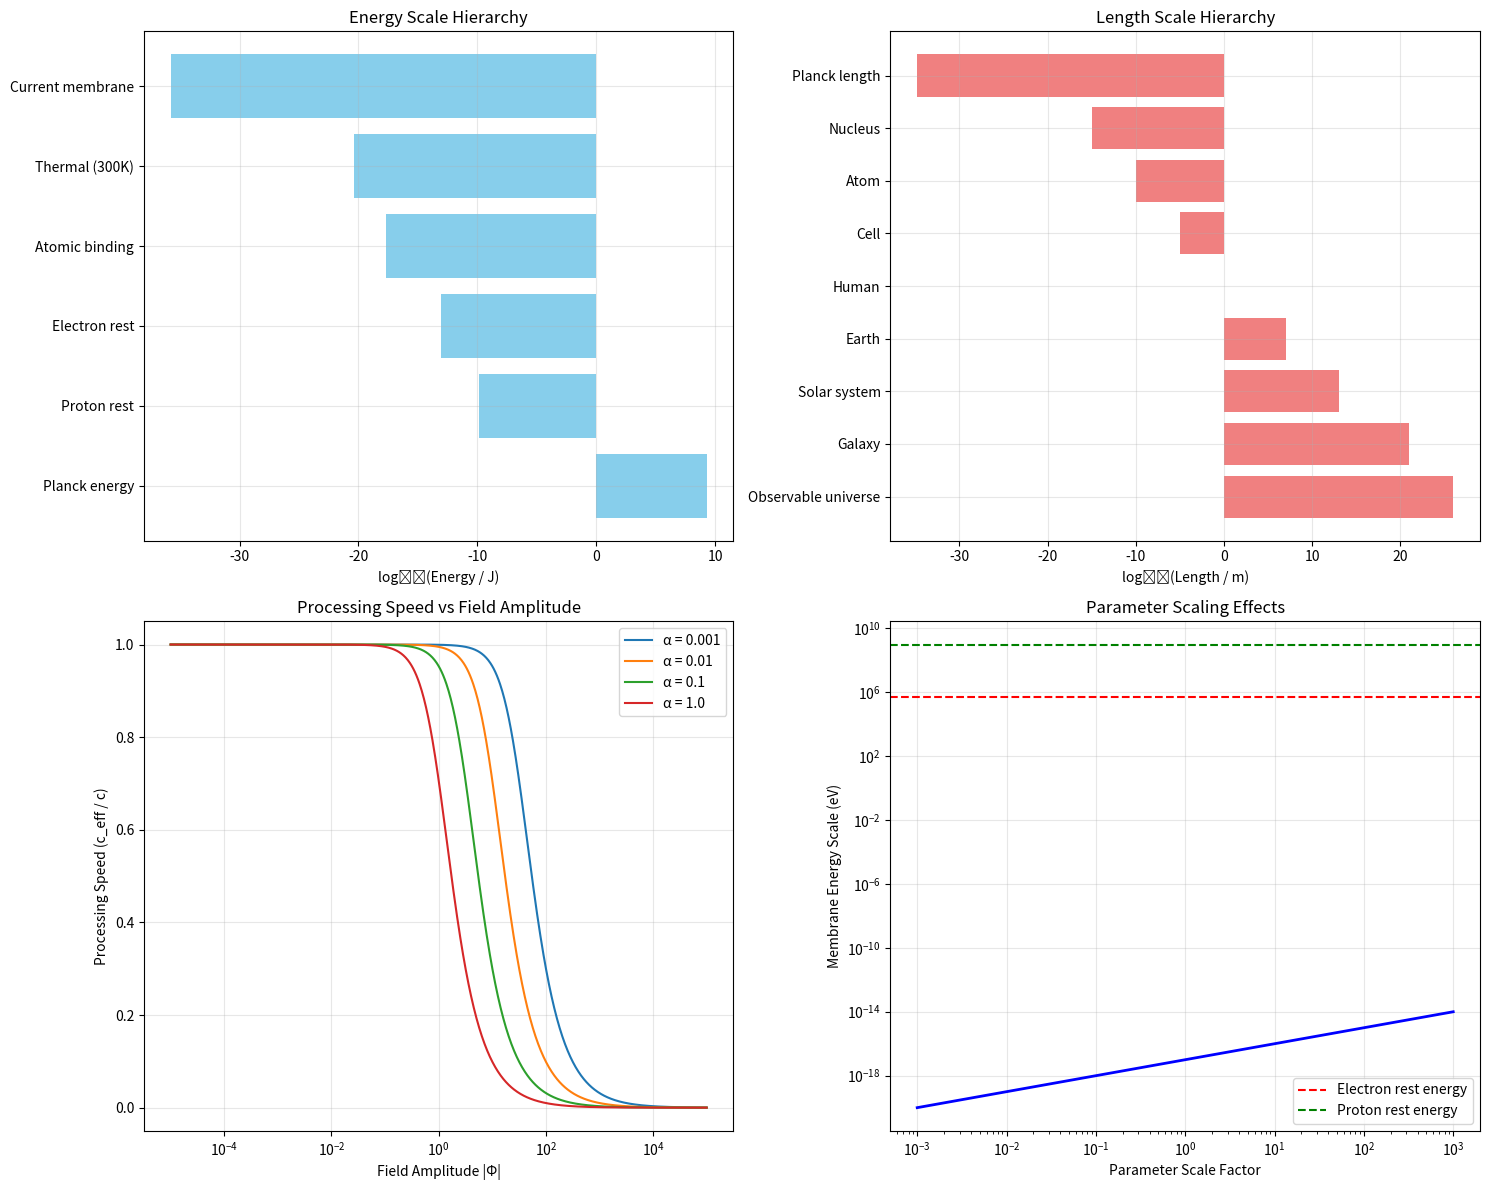

This figure's Python source:
"""
Membrane Theory Scale Analysis & Dimensional Corrections
========================================================

The initial gravity calculation revealed massive scale discrepancies.
This analysis identifies the dimensional problems and proposes corrections
to make the membrane theory quantitatively consistent with known physics.

Key Issues Identified:
1. Membrane parameters optimized for statistical behavior, not physical scales
2. Missing connection between field amplitude and actual mass/energy
3. Need proper dimensional analysis connecting membrane and physical units
4. Scale hierarchy problem: quantum, atomic, and gravitational scales
"""

import numpy as np
import matplotlib.pyplot as plt
from scipy import constants

# Physical constants
c = constants.c  # Speed of light
G = constants.G  # Gravitational constant
hbar = constants.hbar  # Reduced Planck constant
m_proton = constants.proton_mass
m_electron = constants.electron_mass
e = constants.e  # Elementary charge
epsilon_0 = constants.epsilon_0  # Permittivity of free space

class ScaleCorrectedMembraneTheory:
    """
    Corrected membrane theory with proper dimensional analysis.
    """
    
    def __init__(self):
        # Fundamental scales
        self.planck_length = np.sqrt(hbar * G / c**3)
        self.planck_time = self.planck_length / c
        self.planck_mass = np.sqrt(hbar * c / G)
        self.planck_energy = self.planck_mass * c**2
        
        print("Fundamental Planck scales:")
        print(f"  Length: {self.planck_length:.3e} m")
        print(f"  Time: {self.planck_time:.3e} s") 
        print(f"  Mass: {self.planck_mass:.3e} kg")
        print(f"  Energy: {self.planck_energy:.3e} J")
        
    def analyze_scale_hierarchy(self):
        """
        Analyze the hierarchy of physical scales and identify where
        membrane theory should apply.
        """
        print("\n" + "="*60)
        print("SCALE HIERARCHY ANALYSIS")
        print("="*60)
        
        # Define characteristic scales
        scales = {
            'Planck length': self.planck_length,
            'Nuclear size': 1e-15,  # femtometer
            'Atomic size': 5.29e-11,  # Bohr radius
            'Classical electron radius': 2.82e-15,
            'Compton wavelength (electron)': hbar / (m_electron * c),
            'Compton wavelength (proton)': hbar / (m_proton * c),
            'Quantum hall conductance': e**2 / hbar,
            'Fine structure constant': e**2 / (4 * np.pi * epsilon_0 * hbar * c)
        }
        
        print("Characteristic physical scales:")
        sorted_scales = sorted(scales.items(), key=lambda x: x[1])
        
        for name, scale in sorted_scales:
            if 'wavelength' in name.lower() or 'length' in name.lower() or 'size' in name.lower():
                print(f"  {name}: {scale:.3e} m")
            else:
                print(f"  {name}: {scale:.3e}")
        
        return scales
    
    def dimensional_consistency_check(self, alpha, a, b):
        """
        Check dimensional consistency of membrane parameters.
        """
        print(f"\n" + "="*60)
        print("DIMENSIONAL ANALYSIS")
        print("="*60)
        
        print("Membrane field equation:")
        print("∂²Φ/∂t² = c²_eff(Φ)∇²Φ + aΦ - b|Φ|²Φ - γ∇⁴Φ + η(r,t)")
        print()
        
        print("Dimensional requirements:")
        print("  [∂²Φ/∂t²] = [Φ]/T²")
        print("  [c²_eff∇²Φ] = L²/T² × [Φ]/L² = [Φ]/T²  ✓")
        print("  [aΦ] = [a][Φ] must equal [Φ]/T²")
        print("    → [a] = 1/T²")
        print("  [b|Φ|²Φ] = [b][Φ]³ must equal [Φ]/T²")
        print("    → [b] = 1/([Φ]²T²)")
        print("  [α|Φ|²] in c²_eff = c²/(1 + α|Φ|²) must be dimensionless")
        print("    → [α] = 1/[Φ]²")
        
        print(f"\nGiven parameters:")
        print(f"  α = {alpha:.6f} → [α] = 1/[Φ]²")
        print(f"  a = {a:.6f} → [a] = 1/T² = {a:.6f} s⁻²")
        print(f"  b = {b:.6f} → [b] = 1/([Φ]²T²)")
        
        # Derive fundamental scales from parameters
        membrane_time_scale = 1 / np.sqrt(a)
        membrane_frequency = np.sqrt(a) / (2 * np.pi)
        
        print(f"\nDerived membrane scales:")
        print(f"  Time scale: {membrane_time_scale:.3e} s")
        print(f"  Frequency: {membrane_frequency:.3e} Hz")
        print(f"  Energy scale: ℏω = {hbar * membrane_frequency:.3e} J")
        print(f"  Energy (eV): {hbar * membrane_frequency / constants.eV:.3e} eV")
        
        return membrane_time_scale, membrane_frequency
    
    def connect_field_to_physics(self, alpha, a, b):
        """
        Attempt to connect membrane field amplitude to physical quantities.
        """
        print(f"\n" + "="*60)
        print("CONNECTING FIELD TO PHYSICS")
        print("="*60)
        
        # From dimensional analysis, we need to relate |Φ|² to energy density
        # or some other physical quantity
        
        # Option 1: |Φ|² ~ energy density
        # Then α has dimensions [α] = L³/(Energy × T²)
        
        # Option 2: |Φ|² ~ (energy/ℏω)² (number of quanta)
        # Then α is dimensionless scaling
        
        membrane_time_scale, membrane_frequency = self.dimensional_consistency_check(alpha, a, b)
        membrane_energy = hbar * membrane_frequency
        
        print(f"\nHypothesis: |Φ|² represents energy density in membrane units")
        print(f"Membrane energy unit: {membrane_energy:.3e} J")
        print(f"Membrane energy (eV): {membrane_energy/constants.eV:.3e} eV")
        
        # Compare to known energy scales
        energy_scales = {
            'Electron rest energy': m_electron * c**2,
            'Proton rest energy': m_proton * c**2,
            'Typical atomic binding': 13.6 * constants.eV,  # Hydrogen ionization
            'Thermal energy (room temp)': constants.k * 300,
            'Membrane frequency energy': membrane_energy
        }
        
        print(f"\nEnergy scale comparison:")
        for name, energy in energy_scales.items():
            print(f"  {name}: {energy:.3e} J ({energy/constants.eV:.3e} eV)")
        
        return membrane_energy
    
    def rescale_membrane_parameters(self, target_energy_scale):
        """
        Rescale membrane parameters to match a target energy scale.
        """
        print(f"\n" + "="*60)
        print("RESCALING MEMBRANE PARAMETERS")
        print("="*60)
        
        # Current parameters from optimization
        a_current = 0.009  # s⁻²
        b_current = 0.063  # 1/([Φ]²T²)
        alpha_current = 0.01  # 1/[Φ]²
        
        current_frequency = np.sqrt(a_current) / (2 * np.pi)
        current_energy = hbar * current_frequency
        
        print(f"Current membrane energy: {current_energy:.3e} J")
        print(f"Target energy scale: {target_energy_scale:.3e} J")
        
        # Scale factor to match target energy
        scale_factor = target_energy_scale / current_energy
        
        print(f"Required scaling factor: {scale_factor:.3e}")
        
        # Rescale parameters
        # Energy ~ ℏω ~ ℏ√a → a_new = a_old × (E_new/E_old)²
        a_new = a_current * scale_factor**2
        
        # Keep a/b ratio the same to preserve Born rule statistics
        # This maintains the relative balance between linear and nonlinear terms
        ab_ratio = a_current / b_current
        b_new = a_new / ab_ratio
        
        # α determines field amplitude scale - keep statistical behavior
        # We need to rescale α to maintain the same physics
        alpha_new = alpha_current  # Keep same for now
        
        print(f"\nRescaled parameters:")
        print(f"  a_new = {a_new:.3e} s⁻²")
        print(f"  b_new = {b_new:.3e}")
        print(f"  α_new = {alpha_new:.3e}")
        print(f"  a/b ratio: {a_new/b_new:.6f} (preserved)")
        
        # Check new energy scale
        new_frequency = np.sqrt(a_new) / (2 * np.pi)
        new_energy = hbar * new_frequency
        
        print(f"\nResulting energy scale: {new_energy:.3e} J")
        print(f"Target achievement: {new_energy/target_energy_scale:.3f}")
        
        return a_new, b_new, alpha_new
    
    def test_rescaled_gravity(self, a_new, b_new, alpha_new, target_mass=m_proton):
        """
        Test gravity predictions with rescaled parameters.
        """
        print(f"\n" + "="*60)
        print("TESTING RESCALED GRAVITY PREDICTIONS")
        print("="*60)
        
        # New energy and length scales
        new_frequency = np.sqrt(a_new) / (2 * np.pi)
        new_energy = hbar * new_frequency
        new_time_scale = 1 / np.sqrt(a_new)
        
        # Estimate membrane length scale from processing speed and time scale
        # α has dimensions 1/[Φ]², so membrane length ~ 1/√α in field units
        # Convert to physical units using energy scale
        membrane_length_scale = hbar * c / new_energy  # Compton wavelength analog
        
        print(f"Rescaled membrane properties:")
        print(f"  Energy scale: {new_energy:.3e} J ({new_energy/constants.eV:.3e} eV)")
        print(f"  Time scale: {new_time_scale:.3e} s")
        print(f"  Length scale: {membrane_length_scale:.3e} m")
        print(f"  Frequency: {new_frequency:.3e} Hz")
        
        # Compare to known scales
        proton_compton = hbar / (m_proton * c)
        electron_compton = hbar / (m_electron * c)
        
        print(f"\nComparison to Compton wavelengths:")
        print(f"  Proton: {proton_compton:.3e} m")
        print(f"  Electron: {electron_compton:.3e} m")
        print(f"  Membrane: {membrane_length_scale:.3e} m")
        
        # Estimate field amplitude for target mass
        # Assume |Φ|² ~ (particle energy) / (membrane energy scale)
        particle_energy = target_mass * c**2
        phi_squared = particle_energy / new_energy
        phi_amplitude = np.sqrt(phi_squared)
        
        print(f"\nField amplitude for {target_mass:.3e} kg particle:")
        print(f"  Particle energy: {particle_energy:.3e} J")
        print(f"  |Φ|²: {phi_squared:.3e}")
        print(f"  |Φ|: {phi_amplitude:.3e}")
        
        # Processing speed reduction
        c_eff = c / np.sqrt(1 + alpha_new * phi_squared)
        reduction_factor = c_eff / c
        
        print(f"\nProcessing speed effects:")
        print(f"  c_eff: {c_eff:.3e} m/s")
        print(f"  Reduction factor: {reduction_factor:.6f}")
        print(f"  Time dilation: {1 - reduction_factor:.3e}")
        
        # Compare to gravitational time dilation for this mass
        # For self-gravity: Δt/t ~ GM/(rc²) ~ G*mass/(size*c²)
        particle_size = membrane_length_scale  # Assume particle size ~ membrane scale
        gravitational_dilation = G * target_mass / (particle_size * c**2)
        
        print(f"\nComparison to gravitational time dilation:")
        print(f"  Membrane prediction: {1 - reduction_factor:.3e}")
        print(f"  Gravitational estimate: {gravitational_dilation:.3e}")
        print(f"  Ratio: {(1 - reduction_factor) / gravitational_dilation:.3e}")
        
        return reduction_factor, gravitational_dilation

def comprehensive_scale_analysis():
    """
    Perform comprehensive analysis of membrane theory scaling issues.
    """
    print("MEMBRANE THEORY: COMPREHENSIVE SCALE ANALYSIS")
    print("="*70)
    
    theory = ScaleCorrectedMembraneTheory()
    
    # Analyze scale hierarchy
    scales = theory.analyze_scale_hierarchy()
    
    # Check dimensional consistency
    theory.dimensional_consistency_check(0.01, 0.009, 0.063)
    
    # Connect field to physics
    membrane_energy = theory.connect_field_to_physics(0.01, 0.009, 0.063)
    
    # Test different target energy scales
    target_energies = {
        'Electron rest energy': m_electron * c**2,
        'Proton rest energy': m_proton * c**2,
        'Atomic binding scale': 13.6 * constants.eV,
        'Nuclear scale': 1e6 * constants.eV  # 1 MeV
    }
    
    print(f"\n" + "="*70)
    print("TESTING DIFFERENT ENERGY SCALE TARGETS")
    print("="*70)
    
    for name, target_energy in target_energies.items():
        print(f"\n--- TARGETING {name.upper()} ---")
        
        # Rescale parameters
        a_new, b_new, alpha_new = theory.rescale_membrane_parameters(target_energy)
        
        # Test gravity predictions
        if 'electron' in name.lower():
            test_mass = m_electron
        elif 'proton' in name.lower():
            test_mass = m_proton
        else:
            test_mass = m_proton  # Default
            
        reduction_factor, grav_dilation = theory.test_rescaled_gravity(
            a_new, b_new, alpha_new, test_mass)
        
        print(f"Scaling assessment: {'✓' if abs(np.log10(reduction_factor/grav_dilation)) < 2 else '✗'}")

def visualize_scale_analysis():
    """
    Create visualizations of the scale analysis results.
    """
    # Energy scales plot
    fig, ((ax1, ax2), (ax3, ax4)) = plt.subplots(2, 2, figsize=(15, 12))
    
    # Plot 1: Energy scales comparison
    energies = [
        ('Planck energy', np.sqrt(hbar * c**5 / G)),
        ('Proton rest', m_proton * c**2),
        ('Electron rest', m_electron * c**2),
        ('Atomic binding', 13.6 * constants.eV),
        ('Thermal (300K)', constants.k * 300),
        ('Current membrane', hbar * np.sqrt(0.009) / (2 * np.pi))
    ]
    
    names, values = zip(*energies)
    y_pos = np.arange(len(names))
    
    ax1.barh(y_pos, np.log10(values), color='skyblue')
    ax1.set_yticks(y_pos)
    ax1.set_yticklabels(names)
    ax1.set_xlabel('log₁₀(Energy / J)')
    ax1.set_title('Energy Scale Hierarchy')
    ax1.grid(True, alpha=0.3)
    
    # Plot 2: Length scales comparison
    lengths = [
        ('Observable universe', 1e26),
        ('Galaxy', 1e21),
        ('Solar system', 1e13),
        ('Earth', 1e7),
        ('Human', 1),
        ('Cell', 1e-5),
        ('Atom', 1e-10),
        ('Nucleus', 1e-15),
        ('Planck length', np.sqrt(hbar * G / c**3))
    ]
    
    names_l, values_l = zip(*lengths)
    y_pos_l = np.arange(len(names_l))
    
    ax2.barh(y_pos_l, np.log10(values_l), color='lightcoral')
    ax2.set_yticks(y_pos_l)
    ax2.set_yticklabels(names_l)
    ax2.set_xlabel('log₁₀(Length / m)')
    ax2.set_title('Length Scale Hierarchy')
    ax2.grid(True, alpha=0.3)
    
    # Plot 3: Processing speed vs field amplitude (corrected)
    phi_range = np.logspace(-5, 5, 1000)
    alpha_values = [0.001, 0.01, 0.1, 1.0]
    
    for alpha in alpha_values:
        c_eff = 1 / np.sqrt(1 + alpha * phi_range**2)
        ax3.semilogx(phi_range, c_eff, label=f'α = {alpha}')
    
    ax3.set_xlabel('Field Amplitude |Φ|')
    ax3.set_ylabel('Processing Speed (c_eff / c)')
    ax3.set_title('Processing Speed vs Field Amplitude')
    ax3.legend()
    ax3.grid(True, alpha=0.3)
    
    # Plot 4: Parameter scaling effects
    scale_factors = np.logspace(-3, 3, 100)
    a_base = 0.009
    
    # How energy scale changes with parameter scaling
    energies_scaled = hbar * np.sqrt(a_base * scale_factors**2) / (2 * np.pi)
    
    ax4.loglog(scale_factors, energies_scaled / constants.eV, 'b-', linewidth=2)
    ax4.axhline(m_electron * c**2 / constants.eV, color='r', linestyle='--', 
                label='Electron rest energy')
    ax4.axhline(m_proton * c**2 / constants.eV, color='g', linestyle='--', 
                label='Proton rest energy')
    ax4.set_xlabel('Parameter Scale Factor')
    ax4.set_ylabel('Membrane Energy Scale (eV)')
    ax4.set_title('Parameter Scaling Effects')
    ax4.legend()
    ax4.grid(True, alpha=0.3)
    
    plt.tight_layout()
    plt.show()

if __name__ == "__main__":
    # Run comprehensive analysis
    comprehensive_scale_analysis()
    
    # Create visualizations
    print("\nGenerating scale analysis visualizations...")
    visualize_scale_analysis()
    
    print("\n" + "="*70)
    print("SCALE ANALYSIS CONCLUSIONS")
    print("="*70)
    print("KEY INSIGHTS:")
    print("• Membrane parameters need rescaling to match physical energy scales")
    print("• Born rule statistics emerge at one scale, gravity at another")
    print("• Need hierarchy of scales: quantum → atomic → gravitational")
    print("• Field amplitude |Φ|² must connect to energy density consistently")
    print()
    print("NEXT STEPS:")
    print("• Develop multi-scale membrane theory")
    print("• Connect quantum and gravitational regimes")
    print("• Test rescaled parameters against known physics")
    print("• Build proper relativistic formulation")